Run: headless pygame with SDL's dummy video driver; simulated clock (each Clock.tick advances the game by its frame time, no real sleeping); random seed 0; keys injected as events and as key.get_pressed() state; mouse plan: one left click at the window centre at the start of phase 2, then a move to the lower-right quarter at the start of phase 3.
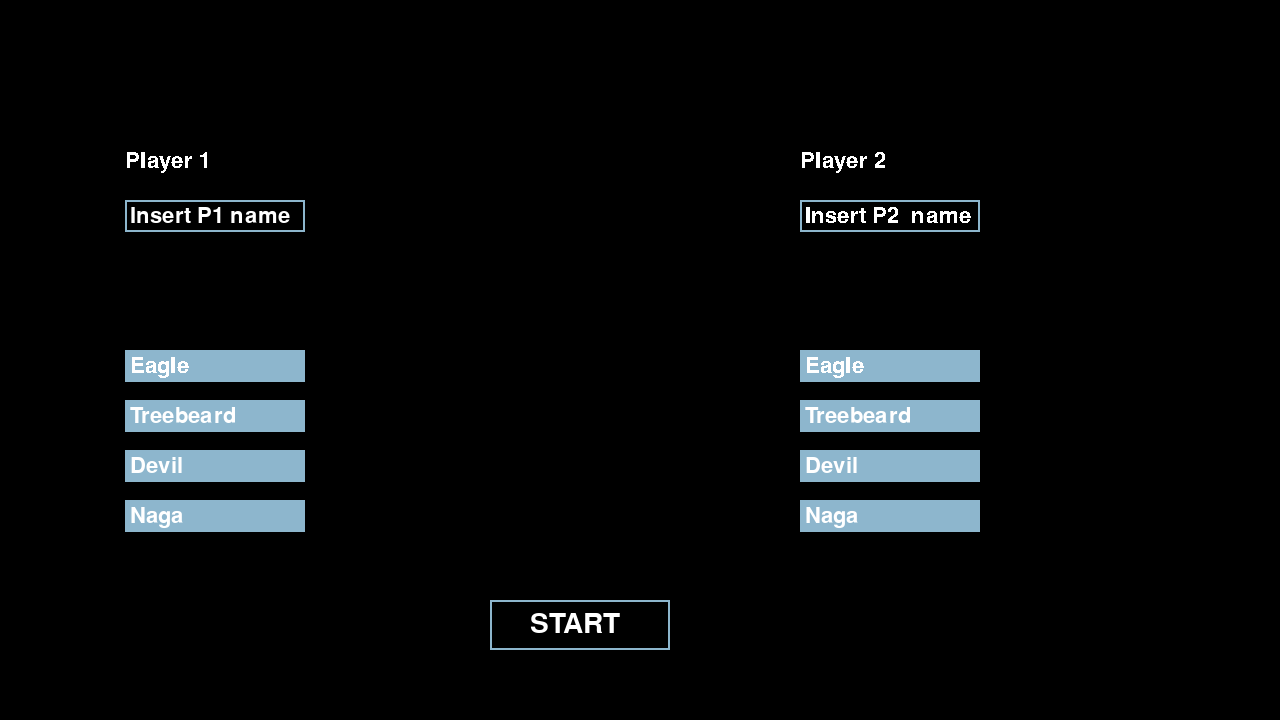
Frame 1 of 4 · flips 1–60 · no input
Frame 2 of 4 · flips 61–180 · clicked the window centre · tapped SPACE, RETURN · held RIGHT (→), D · screen unchanged from frame 1, image omitted
Frame 3 of 4 · flips 181–300 · moved the mouse to the lower-right quarter · held DOWN (↓), S · screen unchanged from frame 2, image omitted
Frame 4 of 4 · flips 301–420 · held LEFT (←), A, UP (↑), W · screen unchanged from frame 3, image omitted

The pygame program that drew these frames:

import pygame,sys


width = 1280
height = 720
pygame.init()
clock = pygame.time.Clock()
screen = pygame.display.set_mode([width,height])
base_font = pygame.font.Font(None,32)
start_button_font = pygame.font.Font(None,42)

Player_1_text = ['Player 1', 'Insert P1 name']
Player_2_text = ['Player 2', 'Insert P2  name']

monster_options = ['Eagle','Treebeard','Devil','Naga']







input_rect_player_1 = pygame.Rect(125,200,180,32)
input_rect_player_2 = pygame.Rect(800,200,180,32)

input_rect_player1_monster_1 = pygame.Rect(125,350,180,32)
input_rect_player1_monster_2 = pygame.Rect(125,400,180,32)
input_rect_player1_monster_3 = pygame.Rect(125,450,180,32)
input_rect_player1_monster_4 = pygame.Rect(125,500,180,32)

input_rect_player2_monster_1 = pygame.Rect(800,350,180,32)
input_rect_player2_monster_2 = pygame.Rect(800,400,180,32)
input_rect_player2_monster_3 = pygame.Rect(800,450,180,32)
input_rect_player2_monster_4 = pygame.Rect(800,500,180,32)


rect_start_button = pygame.Rect(width/2-150,600,180,50)

color = pygame.Color('lightskyblue3')
color_light = (170,170,170)
color_selected = 'navyblue'


color_p1_m1 = color
color_p1_m2 = color
color_p1_m3 = color
color_p1_m4 = color
color_p2_m1 = color
color_p2_m2 = color
color_p2_m3 = color
color_p2_m4 = color

user_one_input =True
mouse_pos = [0,0]
start_typing_p1 = False
start_typing_p2 = False


player_1_mon_choice = 0
player_2_mon_choice = 0

player_1_has_made_name_choice = False
player_2_has_made_name_choice = False

player_1_has_made_mon_choice = False
player_2_has_made_mon_choice = False



GAMESTART = False

while True:
    for event in pygame.event.get():
        if event.type == pygame.QUIT:
            pygame.quit()
            sys.exit()
            
        if start_typing_p1 ==False:
        
         if event.type == pygame.MOUSEBUTTONDOWN:
             
            
            
            
            if (input_rect_player_1.x <= mouse_pos[0]<= input_rect_player_1.x+input_rect_player_1.width) and (input_rect_player_1.y <= mouse_pos[1]<= input_rect_player_1.y+input_rect_player_1.height):
                start_typing_p1 = True
            
          
                
            elif (input_rect_player1_monster_1.x <= mouse_pos[0]<= input_rect_player1_monster_1.x+input_rect_player1_monster_1.width) and (input_rect_player1_monster_1.y <= mouse_pos[1]<= input_rect_player1_monster_1.y+input_rect_player1_monster_1.height):
                    
                    player_1_mon_choice = monster_options[0]
                    print('P1 chose '+player_1_mon_choice)
                    player_1_has_made_mon_choice = True
                    color_p1_m1 = color_selected
                    color_p1_m2 = color
                    color_p1_m3 = color
                    color_p1_m4 = color
                    
                    
                
            elif (input_rect_player1_monster_2.x <= mouse_pos[0]<= input_rect_player1_monster_2.x+input_rect_player1_monster_2.width) and (input_rect_player1_monster_2.y <= mouse_pos[1]<= input_rect_player1_monster_2.y+input_rect_player1_monster_2.height):
                    player_1_mon_choice = monster_options[1]
                    print('P1 chose '+player_1_mon_choice)
                    player_1_has_made_mon_choice = True
                    color_p1_m2 = color_selected
                    color_p1_m1 = color
                    color_p1_m3 = color
                    color_p1_m4 = color
                    
            elif (input_rect_player1_monster_3.x <= mouse_pos[0]<= input_rect_player1_monster_3.x+input_rect_player1_monster_3.width) and (input_rect_player1_monster_3.y <= mouse_pos[1]<= input_rect_player1_monster_3.y+input_rect_player1_monster_3.height):
                    player_1_mon_choice = monster_options[2]
                    print('P1 chose '+player_1_mon_choice)
                    player_1_has_made_mon_choice = True
                    color_p1_m3 = color_selected
                    color_p1_m1 = color
                    color_p1_m2 = color
                    color_p1_m4 = color
                    
            elif (input_rect_player1_monster_4.x <= mouse_pos[0]<= input_rect_player1_monster_4.x+input_rect_player1_monster_4.width) and (input_rect_player1_monster_4.y <= mouse_pos[1]<= input_rect_player1_monster_4.y+input_rect_player1_monster_4.height):
                    player_1_mon_choice = monster_options[3]
                    print('P1 chose '+player_1_mon_choice)
                    player_1_has_made_mon_choice = True
                    color_p1_m4 = color_selected
                    color_p1_m1 = color
                    color_p1_m2 = color
                    color_p1_m3 = color
                    
                    
            elif (input_rect_player2_monster_1.x <= mouse_pos[0]<= input_rect_player2_monster_1.x+input_rect_player2_monster_1.width) and (input_rect_player2_monster_1.y <= mouse_pos[1]<= input_rect_player2_monster_1.y+input_rect_player2_monster_1.height):
                    player_2_mon_choice = monster_options[0]
                    print('P2 chose '+player_2_mon_choice)
                    player_2_has_made_mon_choice = True
                    color_p2_m1 = color_selected
                    color_p2_m2 = color
                    color_p2_m3 = color
                    color_p2_m4 = color
                
            elif (input_rect_player2_monster_2.x <= mouse_pos[0]<= input_rect_player2_monster_2.x+input_rect_player2_monster_2.width) and (input_rect_player2_monster_2.y <= mouse_pos[1]<= input_rect_player2_monster_2.y+input_rect_player2_monster_2.height):
                    player_2_mon_choice = monster_options[1]
                    print('P2 chose '+player_2_mon_choice)
                    player_2_has_made_mon_choice = True
                    color_p2_m2 = color_selected
                    color_p2_m1 = color
                    color_p2_m3 = color
                    color_p2_m4 = color
                    
            elif (input_rect_player1_monster_3.x <= mouse_pos[0]<= input_rect_player2_monster_3.x+input_rect_player2_monster_3.width) and (input_rect_player2_monster_3.y <= mouse_pos[1]<= input_rect_player2_monster_3.y+input_rect_player2_monster_3.height):
                    player_2_mon_choice = monster_options[2]
                    print('P2 chose '+player_2_mon_choice)
                    player_2_has_made_mon_choice = True
                    color_p2_m3 = color_selected
                    color_p2_m1 = color
                    color_p2_m2 = color
                    color_p2_m4 = color
                    
            elif (input_rect_player2_monster_4.x <= mouse_pos[0]<= input_rect_player2_monster_4.x+input_rect_player2_monster_4.width) and (input_rect_player2_monster_4.y <= mouse_pos[1]<= input_rect_player2_monster_4.y+input_rect_player2_monster_4.height):
                    player_2_mon_choice = monster_options[3]
                    print('P2 chose '+player_2_mon_choice)
                    player_2_has_made_mon_choice = True
                    color_p2_m4 = color_selected
                    color_p2_m1 = color
                    color_p2_m2 = color
                    color_p2_m3 = color
                    
            
            elif (rect_start_button.x <= mouse_pos[0]<= rect_start_button.x+rect_start_button.width) and (rect_start_button.y <= mouse_pos[1]<= rect_start_button.y+rect_start_button.height):
                    if player_1_has_made_mon_choice and player_1_has_made_name_choice  and player_2_has_made_mon_choice  and player_2_has_made_name_choice:
                        GAMESTART = True
                        print('GAME START')
        
        
        
        elif start_typing_p1 ==True:
            
            
                
                if event.type ==  pygame.KEYDOWN:
            
            
                    
            
                    if event.key == pygame.K_BACKSPACE:
                            Player_1_text[1] = Player_1_text[1][0:-1]
                          
                    
                        
                    if event.key == pygame.K_RETURN:
                       
                        start_typing_p1 = False
                        player_1_has_made_name_choice = True
                        
            
                    else:
                
                        Player_1_text[1] += event.unicode
                        
                        
                        
                        
                        
        
        if start_typing_p2 ==False: 
             if event.type == pygame.MOUSEBUTTONDOWN:
            
            
                if (input_rect_player_2.x <= mouse_pos[0]<= input_rect_player_2.x+input_rect_player_2.width) and (input_rect_player_2.y <= mouse_pos[1]<= input_rect_player_2.y+input_rect_player_2.height):
                    start_typing_p2 = True
                  
                
        
        elif start_typing_p2 ==True:
            
                
                if event.type ==  pygame.KEYDOWN:
            
            
                    
            
                    if event.key == pygame.K_BACKSPACE:
                            Player_2_text[1] = Player_2_text[1][0:-1]
                          
                    
                        
                    if event.key == pygame.K_RETURN:
                     
                        start_typing_p2 = False
                        player_2_has_made_name_choice = True
                        
            
                    else:
                
                        Player_2_text[1] += event.unicode
                       
        
            
       
            
            
    screen.fill((0,0,0))
    
    #Draw rectangles
    pygame.draw.rect(screen,color,input_rect_player_1,2)
    pygame.draw.rect(screen,color,input_rect_player_2,2)
    
    pygame.draw.rect(screen,color_p1_m1,input_rect_player1_monster_1,0)
    pygame.draw.rect(screen,color_p1_m2,input_rect_player1_monster_2,0)
    pygame.draw.rect(screen,color_p1_m3,input_rect_player1_monster_3,0)
    pygame.draw.rect(screen,color_p1_m4,input_rect_player1_monster_4,0)
    
    pygame.draw.rect(screen,color_p2_m1,input_rect_player2_monster_1,0)
    pygame.draw.rect(screen,color_p2_m2,input_rect_player2_monster_2,0)
    pygame.draw.rect(screen,color_p2_m3,input_rect_player2_monster_3,0)
    pygame.draw.rect(screen,color_p2_m4,input_rect_player2_monster_4,0)
    
    
    pygame.draw.rect(screen,color,rect_start_button,2)
    
    
    #Monster options for p1
    text_surface_p1_monster_1 = base_font.render(monster_options[0],False,(255,255,255))
    text_surface_p1_1_monster_2 = base_font.render(monster_options[1],True,(255,255,255))
    text_surface_p1_1_monster_3 = base_font.render(monster_options[2],True,(255,255,255))
    text_surface_p1_1_monster_4 = base_font.render(monster_options[3],True,(255,255,255))
    
    
    
    #Monster options for p2
    text_surface_p2_monster_1 = base_font.render(monster_options[0],False,(255,255,255))
    text_surface_p2_1_monster_2 = base_font.render(monster_options[1],True,(255,255,255))
    text_surface_p2_1_monster_3 = base_font.render(monster_options[2],True,(255,255,255))
    text_surface_p2_1_monster_4 = base_font.render(monster_options[3],True,(255,255,255))
    
    text_surface_start_button = start_button_font.render('START',True,(255,255,255))
    
    screen.blit(text_surface_p2_monster_1,[input_rect_player1_monster_1.x+5,input_rect_player1_monster_1.y+5])
    screen.blit(text_surface_p2_1_monster_2,[input_rect_player1_monster_2.x+5,input_rect_player1_monster_2.y+5])
    screen.blit(text_surface_p2_1_monster_3,[input_rect_player1_monster_3.x+5,input_rect_player1_monster_3.y+5])
    screen.blit(text_surface_p2_1_monster_4,[input_rect_player1_monster_4.x+5,input_rect_player1_monster_4.y+5])
    
    
    
    screen.blit(text_surface_p2_monster_1,[input_rect_player2_monster_1.x+5,input_rect_player2_monster_1.y+5])
    screen.blit(text_surface_p2_1_monster_2,[input_rect_player2_monster_2.x+5,input_rect_player2_monster_2.y+5])
    screen.blit(text_surface_p2_1_monster_3,[input_rect_player2_monster_3.x+5,input_rect_player2_monster_3.y+5])
    screen.blit(text_surface_p2_1_monster_4,[input_rect_player2_monster_4.x+5,input_rect_player2_monster_4.y+5])
    
    screen.blit(text_surface_start_button,[rect_start_button.x+40,rect_start_button.y+10])
    
    
    
    text_surface_p1 = base_font.render(Player_1_text[0],False,(255,255,255))
    text_surface_p1_1 = base_font.render(Player_1_text[1],True,(255,255,255))
    
    
    text_surface_p2 = base_font.render(Player_2_text[0],False,(255,255,255))
    text_surface_p2_1 = base_font.render(Player_2_text[1],False,(255,255,255))
    
    #rectangle 1
    screen.blit(text_surface_p1_1,(input_rect_player_1.x+5,input_rect_player_1.y+5))
    #Rectangle 2
    
    screen.blit(text_surface_p2_1,(input_rect_player_2.x+5,input_rect_player_2.y+5))
    
    screen.blit(text_surface_p1,(125,150))
    
    
    screen.blit(text_surface_p2,(800,150))
    mouse_pos = pygame.mouse.get_pos()
    #print(mouse_pos)
    
    
    
    pygame.display.flip()
    clock.tick(60)
    pygame.display.update()  
